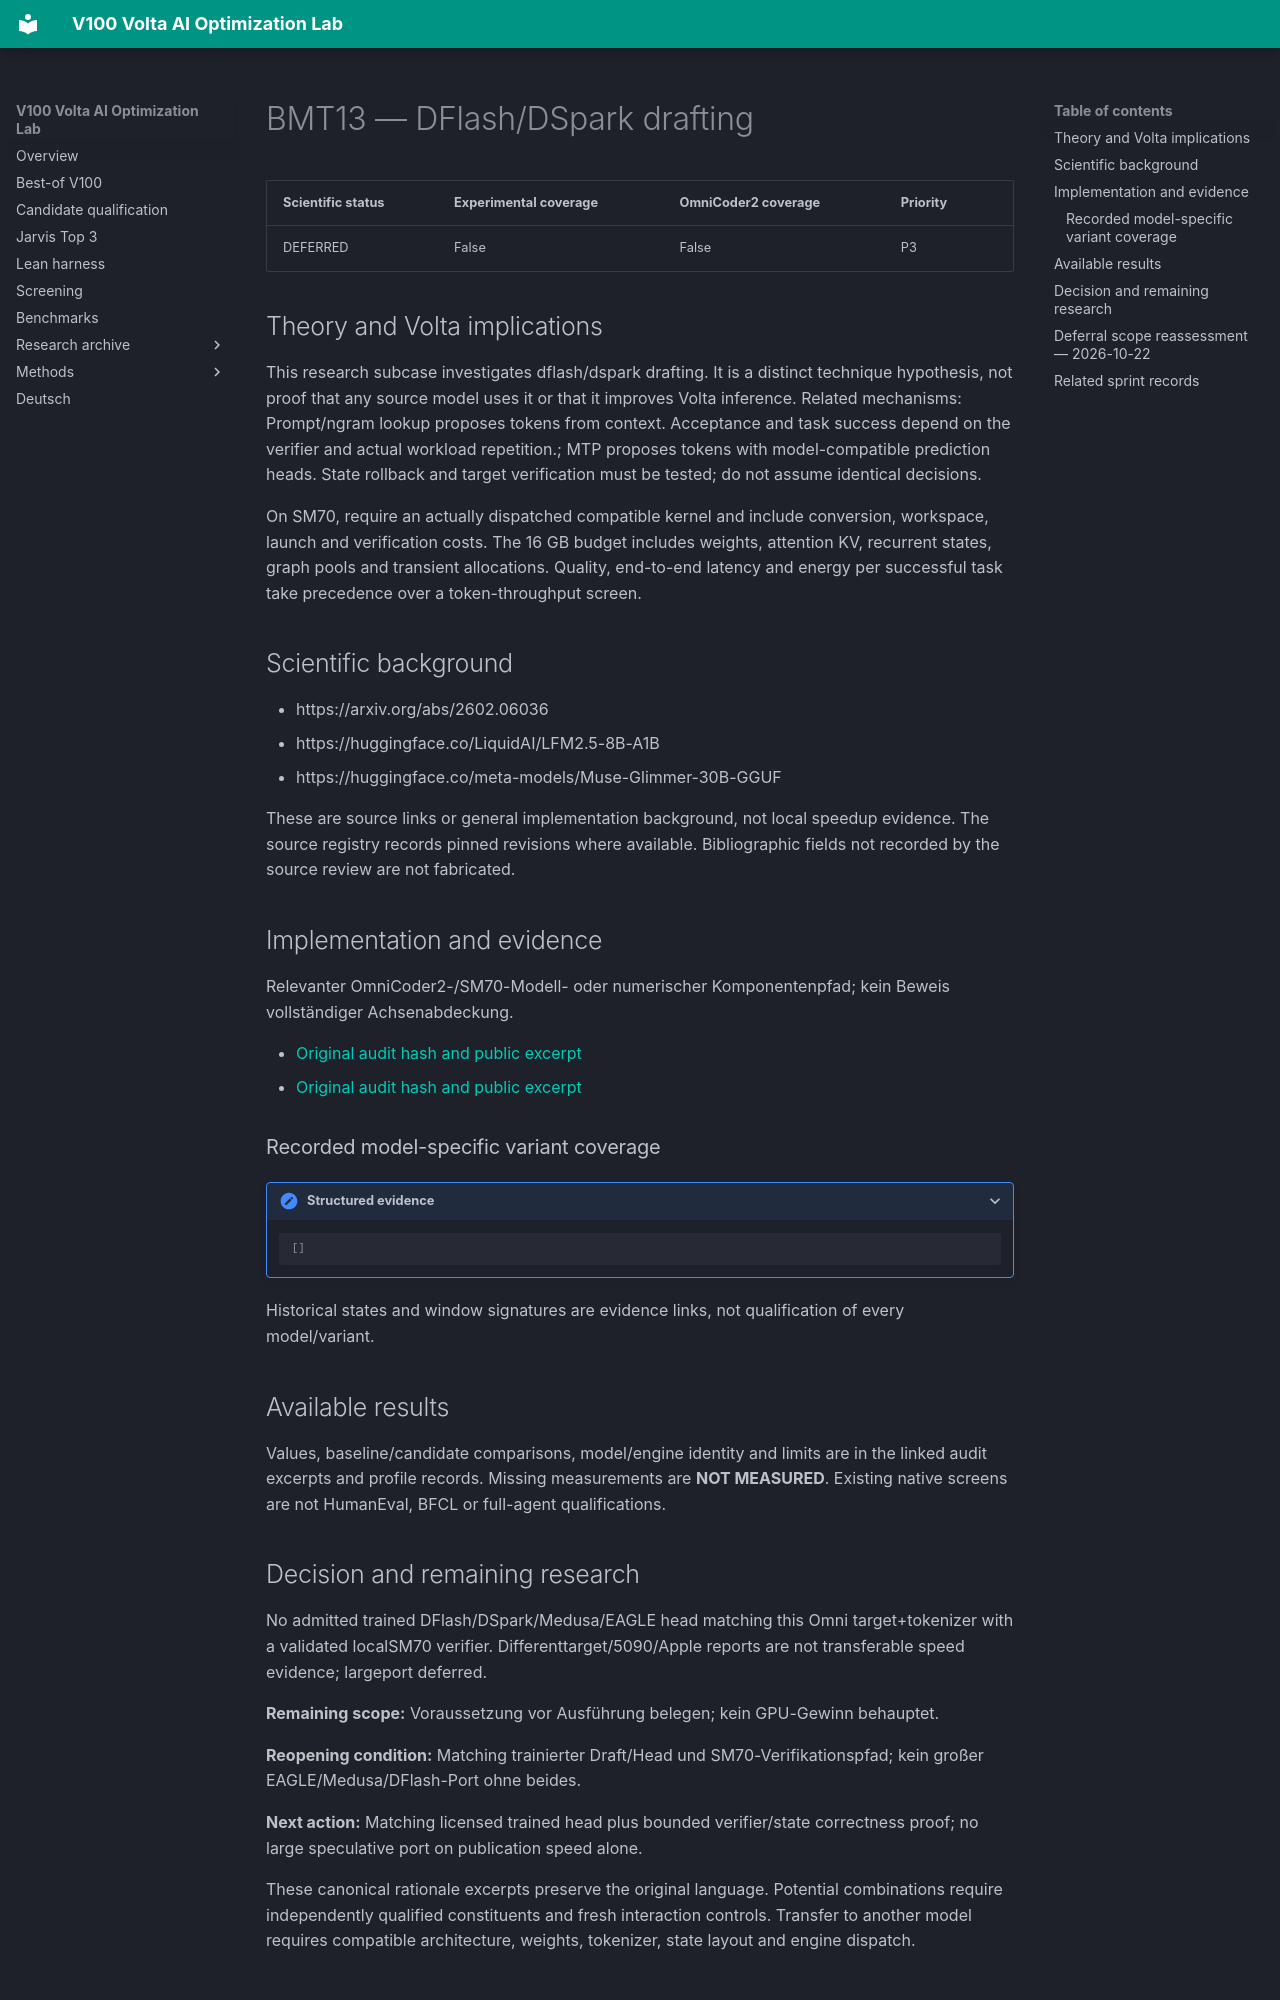

repository: Maxxxel/v100-volta-ai-optimization-lab · page: factors/BMT13/index.html · generator: mkdocs

# BMT13 — DFlash/DSpark drafting

| Scientific status | Experimental coverage | OmniCoder2 coverage | Priority |
|---|---|---|---|
| DEFERRED | False | False | P3 |


## Theory and Volta implications

This research subcase investigates dflash/dspark drafting. It is a distinct technique hypothesis, not proof that any source model uses it or that it improves Volta inference. Related mechanisms: Prompt/ngram lookup proposes tokens from context. Acceptance and task success depend on the verifier and actual workload repetition.; MTP proposes tokens with model-compatible prediction heads. State rollback and target verification must be tested; do not assume identical decisions.

On SM70, require an actually dispatched compatible kernel and include conversion, workspace, launch and verification costs. The 16 GB budget includes weights, attention KV, recurrent states, graph pools and transient allocations. Quality, end-to-end latency and energy per successful task take precedence over a token-throughput screen.

## Scientific background

- https://arxiv.org/abs/2602.06036
- https://huggingface.co/LiquidAI/LFM2.5-8B-A1B
- https://huggingface.co/meta-models/Muse-Glimmer-30B-GGUF

These are source links or general implementation background, not local speedup evidence. The source registry records pinned revisions where available. Bibliographic fields not recorded by the source review are not fabricated.

## Implementation and evidence

Relevanter OmniCoder2-/SM70-Modell- oder numerischer Komponentenpfad; kein Beweis vollständiger Achsenabdeckung.

- [Original audit hash and public excerpt](../audits/audit-562eaeb901f0c1b39e99.md)
- [Original audit hash and public excerpt](../audits/audit-bc43e8b613cc983bfb4a.md)

### Recorded model-specific variant coverage

<details class="lab-evidence"><summary>Structured evidence</summary>

```json
[]
```

</details>

Historical states and window signatures are evidence links, not qualification of every model/variant.

## Available results

Values, baseline/candidate comparisons, model/engine identity and limits are in the linked audit excerpts and profile records. Missing measurements are **NOT MEASURED**. Existing native screens are not HumanEval, BFCL or full-agent qualifications.
